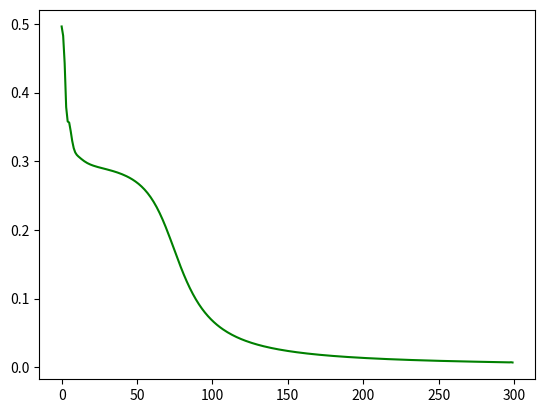

Write Python code to recreate this figure.
# Back-Propagation Neural Networks
# 
# Written in Python.  See http://www.python.org/
# Placed in the public domain.
# [redacted]
# [redacted]

import math
import random
import string
import numpy as np
import matplotlib.pyplot as plt

random.seed(0)

# calculate a random number where:  a <= rand < b
def rand(a, b):
    return (b-a)*random.random() + a

# Make a matrix (we could use NumPy to speed this up)
def makeMatrix(I, J, fill=0.0):
    m = []
    for i in range(I):
        m.append([fill]*J)
    return m

# our sigmoid function, tanh is a little nicer than the standard 1/(1+e^-x)
def sigmoid(x):
    return math.tanh(x)

# derivative of our sigmoid function, in terms of the output (i.e. y)
def dsigmoid(y):
    return 1.0 - y**2

class NN:
    def __init__(self, ni, nh, no):
        # number of input, hidden, and output nodes
        self.ni = ni + 1 # +1 for bias node
        self.nh = nh
        self.no = no

        # activations for nodes
        self.ai = [1.0]*self.ni
        self.ah = [1.0]*self.nh
        self.ao = [1.0]*self.no
        
        # create weights
        self.wi = makeMatrix(self.ni, self.nh)
        self.wo = makeMatrix(self.nh, self.no)
        # set them to random vaules
        for i in range(self.ni):
            for j in range(self.nh):
                self.wi[i][j] = rand(-0.1, 0.1)
        for j in range(self.nh):
            for k in range(self.no):
                self.wo[j][k] = rand(-.1, .1)

        # last change in weights for momentum   
        self.ci = makeMatrix(self.ni, self.nh)
        self.co = makeMatrix(self.nh, self.no)

    def update(self, inputs):
        if len(inputs) != self.ni-1:
            raise ValueError('wrong number of inputs')

        # input activations
        for i in range(self.ni-1):
            #self.ai[i] = sigmoid(inputs[i])
            self.ai[i] = inputs[i]

        # hidden activations
        for j in range(self.nh):
            sum = 0.0
            for i in range(self.ni):
                sum = sum + self.ai[i] * self.wi[i][j]
            self.ah[j] = sigmoid(sum)

        # output activations
        for k in range(self.no):
            sum = 0.0
            for j in range(self.nh):
                sum = sum + self.ah[j] * self.wo[j][k]
            self.ao[k] = sigmoid(sum)

        return self.ao[:]


    def backPropagate(self, targets, N, M):
        if len(targets) != self.no:
            raise ValueError('wrong number of target values')

        # calculate error terms for output
        output_deltas = [0.0] * self.no
        for k in range(self.no):
            error = targets[k]-self.ao[k]
            output_deltas[k] = dsigmoid(self.ao[k]) * error

        # calculate error terms for hidden
        hidden_deltas = [0.0] * self.nh
        for j in range(self.nh):
            error = 0.0
            for k in range(self.no):
                error = error + output_deltas[k]*self.wo[j][k]
            hidden_deltas[j] = dsigmoid(self.ah[j]) * error

        # update output weights
        for j in range(self.nh):
            for k in range(self.no):
                change = output_deltas[k]*self.ah[j]
                self.wo[j][k] = self.wo[j][k] + N*change + M*self.co[j][k]
                self.co[j][k] = change
                #print N*change, M*self.co[j][k]

        # update input weights
        for i in range(self.ni):
            for j in range(self.nh):
                change = hidden_deltas[j]*self.ai[i]
                self.wi[i][j] = self.wi[i][j] + N*change + M*self.ci[i][j]
                self.ci[i][j] = change

        # calculate error
        error = 0.0
        for k in range(len(targets)):
            error = error + 0.5*(targets[k]-self.ao[k])**2
        return error


    def test(self, patterns):
        for p in patterns:
            print(p[0], '->', self.update(p[0]))

    def weights(self):
        print('Input weights:')
        for i in range(self.ni):
            print(self.wi[i])
        print()
        print('Output weights:')
        for j in range(self.nh):
            print(self.wo[j])

    def train(self, patterns, epochs=300, N=0.5, M=0.1):
        # N: learning rate
        # M: momentum factor
        epochs_array=range(epochs)
        errors_array=np.zeros(epochs)
        for i in range(epochs):
            error = 0.0
            for p in patterns:
                inputs = p[0]
                targets = p[1]
                self.update(inputs)
                error = error + self.backPropagate(targets, N, M)
            errors_array[i]=error
            if i % 100 == 0:
                print('error %-.5f' % error)
       #Close any open figures, and start a new one
        plt.close('all')
        #Create a new (empty) figure    
        plt.figure()

        #Plot the network's learning curve
        plt.plot(epochs_array,errors_array,'g')
        plt.show()
 


def demo():
    # Teach network XOR function
    pat = [
        [[0,0], [0]],
        [[0,1], [0]],
        [[1,0], [0]],
        [[1,1], [1]]
    ]

    # create a network with two input, two hidden, and one output nodes
    n = NN(2, 2, 1)
    # train it with some patterns
    n.train(pat)
    # test it
    n.test(pat)



if __name__ == '__main__':
    demo()